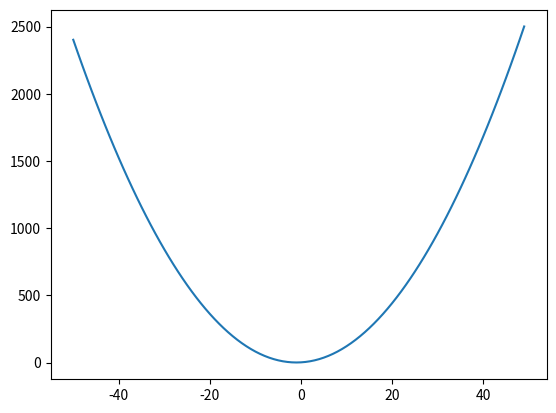

Here is the Python script that generated this plot:
import matplotlib.pyplot as plt

a=[]
b=[]
# y=0
# x=-50

for x in range(-50,50,1):
    y=x**2+2*x+2
    a.append(x)
    b.append(y)
    #x= x+1

fig= plt.figure()
axes=fig.add_subplot(111)
axes.plot(a,b)
plt.show()
